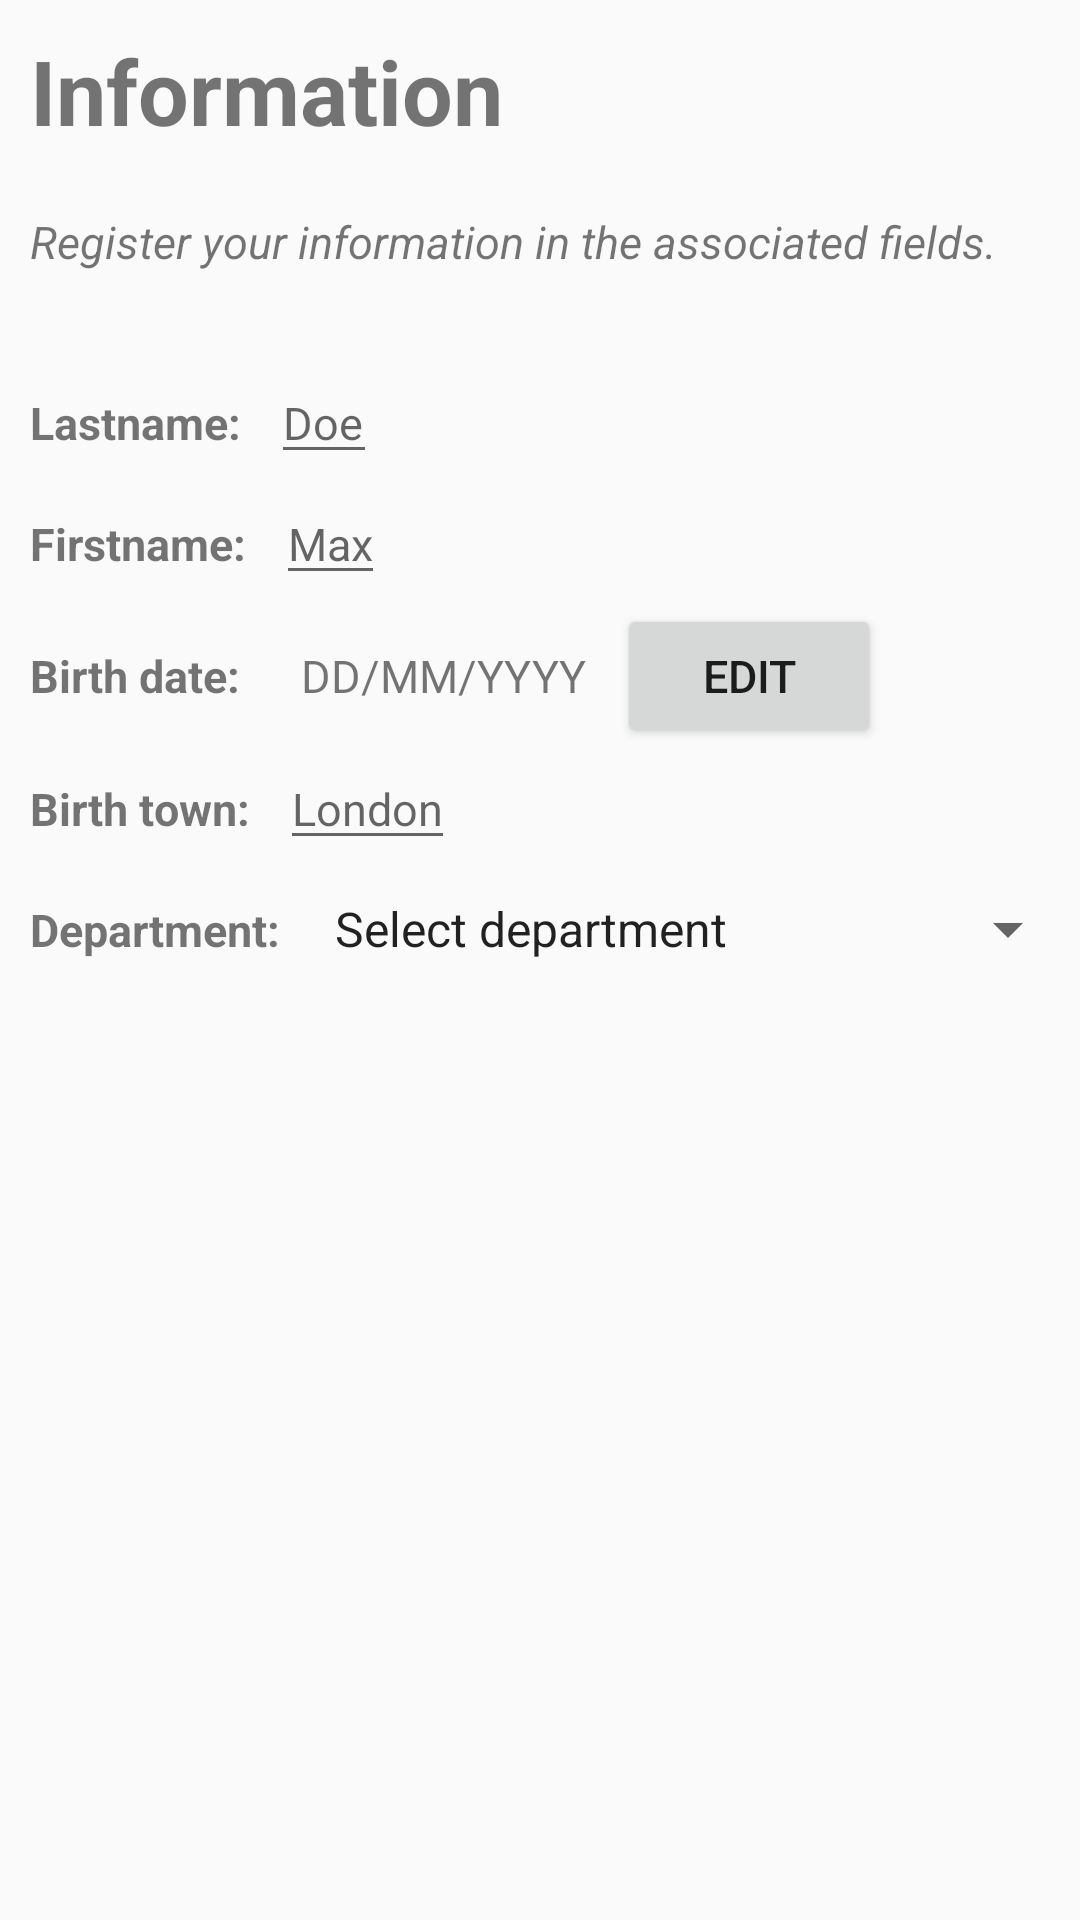

The Android layout XML behind this screen, and the referenced resources:
<!-- AndroidManifest.xml: application theme Theme.InitiationAndroid -->
<!-- res/layout/fragment_input_info.xml -->
<?xml version="1.0" encoding="utf-8"?>
<LinearLayout
    xmlns:android="http://schemas.android.com/apk/res/android"
    xmlns:app="http://schemas.android.com/apk/res-auto"
    xmlns:tools="http://schemas.android.com/tools"
    android:layout_width="match_parent"
    android:layout_height="wrap_content"
    android:orientation="vertical"
    android:scrollbars="vertical"
    app:layout_constraintBottom_toBottomOf="parent"
    app:layout_constraintTop_toTopOf="parent"
    android:isScrollContainer="true">

    <TextView
        android:layout_width="wrap_content"
        android:layout_height="wrap_content"
        android:text="@string/title"
        android:textStyle="bold"
        android:textSize="30sp"
        android:padding="10dp"/>

    <TextView
        android:layout_width="wrap_content"
        android:layout_height="wrap_content"
        android:text="@string/introText"
        android:textStyle="italic"
        android:textSize="15sp"
        android:padding="10dp"
        android:layout_marginBottom="20dp"/>

    <LinearLayout
        android:layout_width="match_parent"
        android:layout_height="wrap_content"
        android:orientation="horizontal">
        <TextView
            android:layout_width="wrap_content"
            android:layout_height="wrap_content"
            android:text="@string/lastname"
            android:textStyle="bold"
            android:textSize="15sp"
            android:padding="10dp"/>
        <EditText
            android:id="@+id/lastname"
            android:layout_width="wrap_content"
            android:layout_height="wrap_content"
            android:hint="@string/sampleLastname"
            android:maxLines="1"
            android:inputType="textCapSentences"
            android:textSize="15sp"
            android:maxEms="10"
            android:minEms="2"/>
    </LinearLayout>

    <LinearLayout
        android:layout_width="match_parent"
        android:layout_height="wrap_content"
        android:orientation="horizontal">
        <TextView
            android:layout_width="wrap_content"
            android:layout_height="wrap_content"
            android:text="@string/firstname"
            android:textStyle="bold"
            android:textSize="15sp"
            android:padding="10dp"/>
        <EditText
            android:id="@+id/firstname"
            android:layout_width="wrap_content"
            android:layout_height="wrap_content"
            android:hint="@string/sampleFirstname"
            android:inputType="textCapSentences"
            android:maxLines="1"
            android:textSize="15sp"
            android:maxEms="10"
            android:minEms="2"/>
    </LinearLayout>

    <LinearLayout
        android:layout_width="match_parent"
        android:layout_height="wrap_content"
        android:orientation="horizontal"
        android:gravity="center_vertical">
        <TextView
            android:layout_width="wrap_content"
            android:layout_height="wrap_content"
            android:text="@string/birthDate"
            android:textStyle="bold"
            android:textSize="15sp"
            android:padding="10dp" />
        <TextView
            android:id="@+id/birthDate"
            android:layout_width="wrap_content"
            android:layout_height="wrap_content"
            android:text="@string/sampleDate"
            android:textSize="15sp"
            android:padding="10dp" />
        <Button
            android:id="@+id/setDateBtn"
            android:layout_width="wrap_content"
            android:layout_height="wrap_content"
            android:textSize="15sp"
            android:text="@string/edit"/>
    </LinearLayout>

    <LinearLayout
        android:layout_width="match_parent"
        android:layout_height="wrap_content"
        android:orientation="horizontal">
        <TextView
            android:layout_width="wrap_content"
            android:layout_height="wrap_content"
            android:text="@string/birthPlace"
            android:textStyle="bold"
            android:textSize="15sp"
            android:padding="10dp"/>
        <EditText
            android:id="@+id/birthPlace"
            android:layout_width="wrap_content"
            android:layout_height="wrap_content"
            android:hint="@string/samplePlace"
            android:inputType="textCapSentences"
            android:maxLines="1"
            android:textSize="15sp"
            android:maxEms="10"
            android:minEms="2"/>
    </LinearLayout>

    <LinearLayout
        android:layout_width="match_parent"
        android:layout_height="wrap_content"
        android:orientation="horizontal">

        <TextView
            android:layout_width="wrap_content"
            android:layout_height="wrap_content"
            android:textSize="15sp"
            android:textStyle="bold"
            android:padding="10dp"
            android:text="@string/dept"/>
        <Spinner
            android:id="@+id/dept"
            android:layout_width="wrap_content"
            android:layout_height="wrap_content"
            android:entries="@array/departments"
            android:spinnerMode="dialog"/>
    </LinearLayout>
</LinearLayout>
<!-- resources referenced by this layout -->
<resources>
  <string name="birthDate">Birth date: </string>
  <string name="birthPlace">Birth town: </string>
  <string name="dept">Department: </string>
  <string name="edit">EDIT</string>
  <string name="firstname">Firstname: </string>
  <string name="introText">Register your information in the associated fields.</string>
  <string name="lastname">Lastname: </string>
  <string name="sampleDate">DD/MM/YYYY</string>
  <string name="sampleFirstname">Max</string>
  <string name="sampleLastname">Doe</string>
  <string name="samplePlace">London</string>
  <string name="title">Information</string>
  <style name="Theme.InitiationAndroid" parent="Theme.AppCompat.Light.DarkActionBar">
          <item name="android:datePickerStyle">@style/myDatePickerStyle</item>
          
          <item name="colorPrimary">@color/purple_500</item>
          <item name="colorPrimaryVariant">@color/purple_700</item>
          <item name="colorOnPrimary">@color/white</item>
          
          <item name="colorSecondary">@color/teal_200</item>
          <item name="colorSecondaryVariant">@color/teal_700</item>
          <item name="colorOnSecondary">@color/black</item>
          
          <item name="android:statusBarColor" tools:targetApi="l">?attr/colorPrimaryVariant</item>
          
      </style>
  <string name="selectDpt">Select department</string>
  <style name="myDatePickerStyle" parent="android:Widget.Material.DatePicker">
          <item name="android:datePickerMode">spinner</item>
      </style>
  <!-- not gathered from this repository: default colours our renderer supplied (Android Studio template values) -->
  <color name="purple_500">#FF6200EE</color>
  <color name="purple_700">#FF3700B3</color>
  <color name="teal_200">#FF03DAC5</color>
  <color name="teal_700">#FF018786</color>
  <color name="black">#FF000000</color>
  <color name="white">#FFFFFFFF</color>
</resources>
